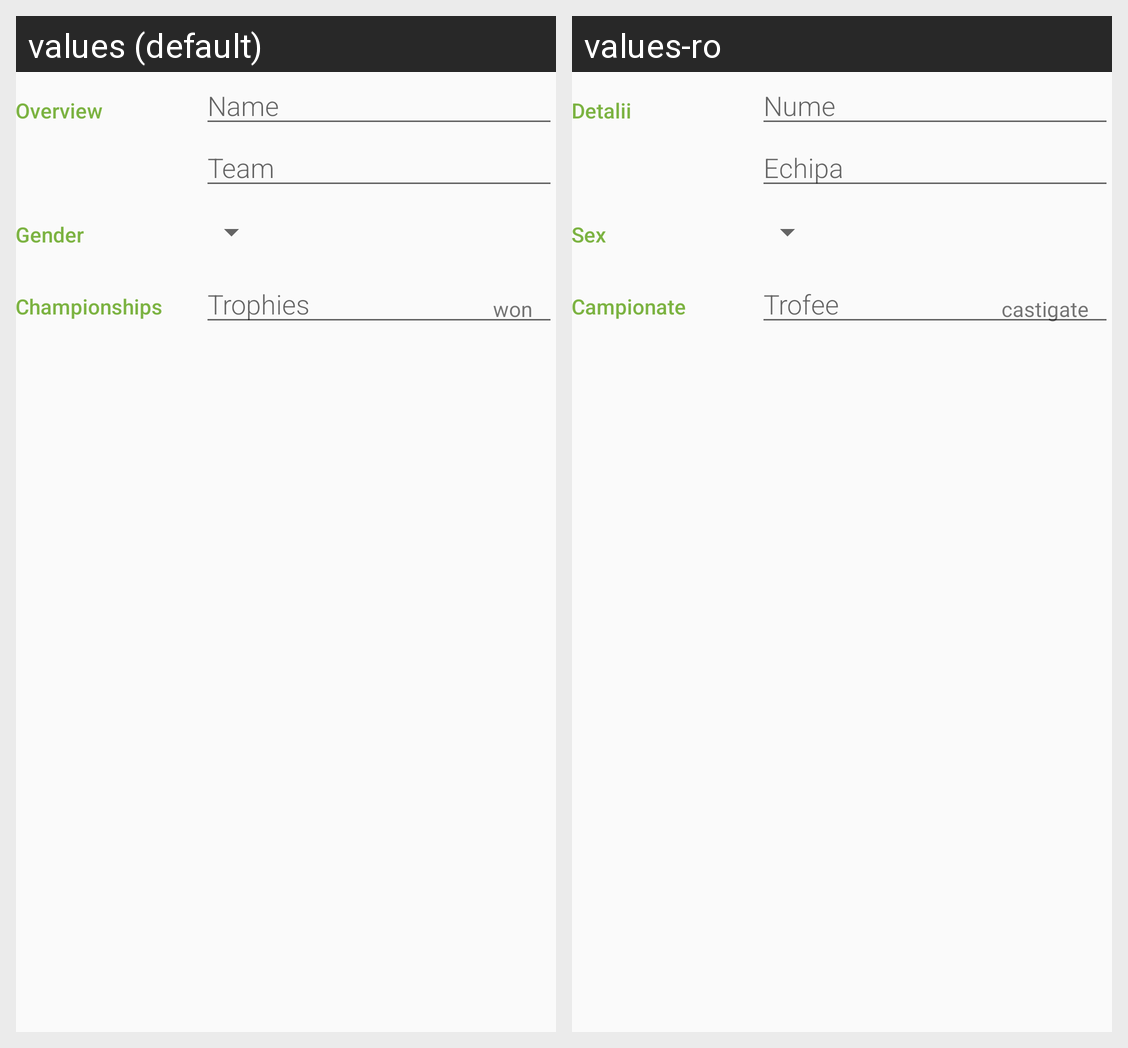

This grid shows one Android layout under two languages. Give, for every string resource on the screen, its name, the default text and each shown locale's text.
Android screen res/layout/activity_editor.xml rendered under 2 locales, left to right: values (default), values-ro. Device: Nexus 5 (rendered at 1080×1920; each locale shown at half size, 540×960, under a caption strip naming it); theme EditorTheme.
Strings drawn on this screen, with the default value and each locale's value (text and hints the layout hard-codes, and strings that could not be matched under every locale, appear in the picture but are not listed):

category_overview
  values: Overview
  values-ro: Detalii

hint_manager_name
  values: Name
  values-ro: Nume

hint_manager_team
  values: Team
  values-ro: Echipa

category_gender
  values: Gender
  values-ro: Sex

category_championships
  values: Championships
  values-ro: Campionate

hint_manager_trophies
  values: Trophies
  values-ro: Trofee

unit_manager_trophies
  values: won
  values-ro: castigate
